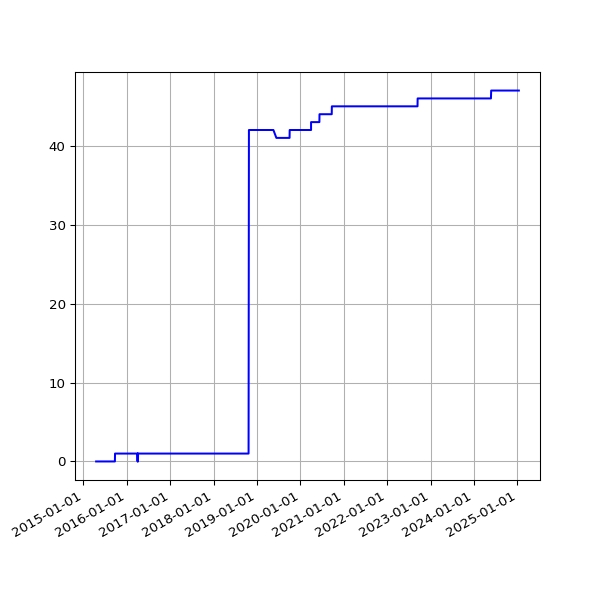

Values plotted in this chart, from the file beside it:
date, value
2015-04-18 02:05:56 +0100, 0
2015-04-19 02:01:18 +0100, 0
2015-04-20 02:14:30 +0100, 0
2015-04-21 02:01:51 +0100, 0
2015-04-22 02:10:16 +0100, 0
2015-04-23 02:07:43 +0100, 0
2015-04-24 02:03:29 +0100, 0
2015-04-25 02:00:02 +0100, 0
2015-04-26 01:58:01 +0100, 0
2015-04-27 02:05:16 +0100, 0
2015-04-28 02:01:35 +0100, 0
2015-04-29 01:58:17 +0100, 0
2015-04-30 03:29:31 +0100, 0
2015-05-01 03:18:05 +0100, 0
2015-05-02 03:10:58 +0100, 0
2015-05-03 03:03:28 +0100, 0
2015-05-04 03:01:17 +0100, 0
2015-05-05 02:34:24 +0100, 0
2015-05-06 02:57:35 +0100, 0
2015-05-07 03:24:56 +0100, 0
2015-05-08 03:03:16 +0100, 0
2015-05-09 03:24:00 +0100, 0
2015-05-10 03:37:00 +0100, 0
2015-05-11 03:24:21 +0100, 0
2015-05-12 03:19:35 +0100, 0
2015-05-13 03:34:42 +0100, 0
2015-05-14 03:37:22 +0100, 0
2015-05-15 03:19:50 +0100, 0
2015-05-16 05:31:18 +0100, 0
2015-05-17 03:27:38 +0100, 0
2015-05-19 02:53:59 +0100, 0
2015-05-20 02:58:38 +0100, 0
2015-05-21 03:05:41 +0100, 0
2015-05-22 04:51:32 +0100, 0
2015-05-23 05:41:24 +0100, 0
2015-05-24 03:12:56 +0100, 0
2015-05-25 03:01:52 +0100, 0
2015-05-26 03:13:00 +0100, 0
2015-05-27 03:23:00 +0100, 0
2015-05-28 03:26:26 +0100, 0
2015-05-29 02:08:35 +0100, 0
2015-05-30 02:01:59 +0100, 0
2015-05-31 02:59:20 +0100, 0
2015-06-01 02:24:26 +0100, 0
2015-06-02 02:23:53 +0100, 0
2015-06-03 02:16:29 +0100, 0
2015-06-04 02:24:07 +0100, 0
2015-06-05 02:01:21 +0100, 0
2015-06-06 02:25:46 +0100, 0
2015-06-07 03:07:41 +0100, 0
2015-06-08 03:16:23 +0100, 0
2015-06-09 02:21:29 +0100, 0
2015-06-10 02:09:44 +0100, 0
2015-06-11 02:06:29 +0100, 0
2015-06-12 02:28:38 +0100, 0
2015-06-13 02:11:49 +0100, 0
2015-06-14 03:06:24 +0100, 0
2015-06-15 03:23:28 +0100, 0
2015-06-16 03:11:19 +0100, 0
2015-06-17 02:46:34 +0100, 0
... 3,245 more rows
